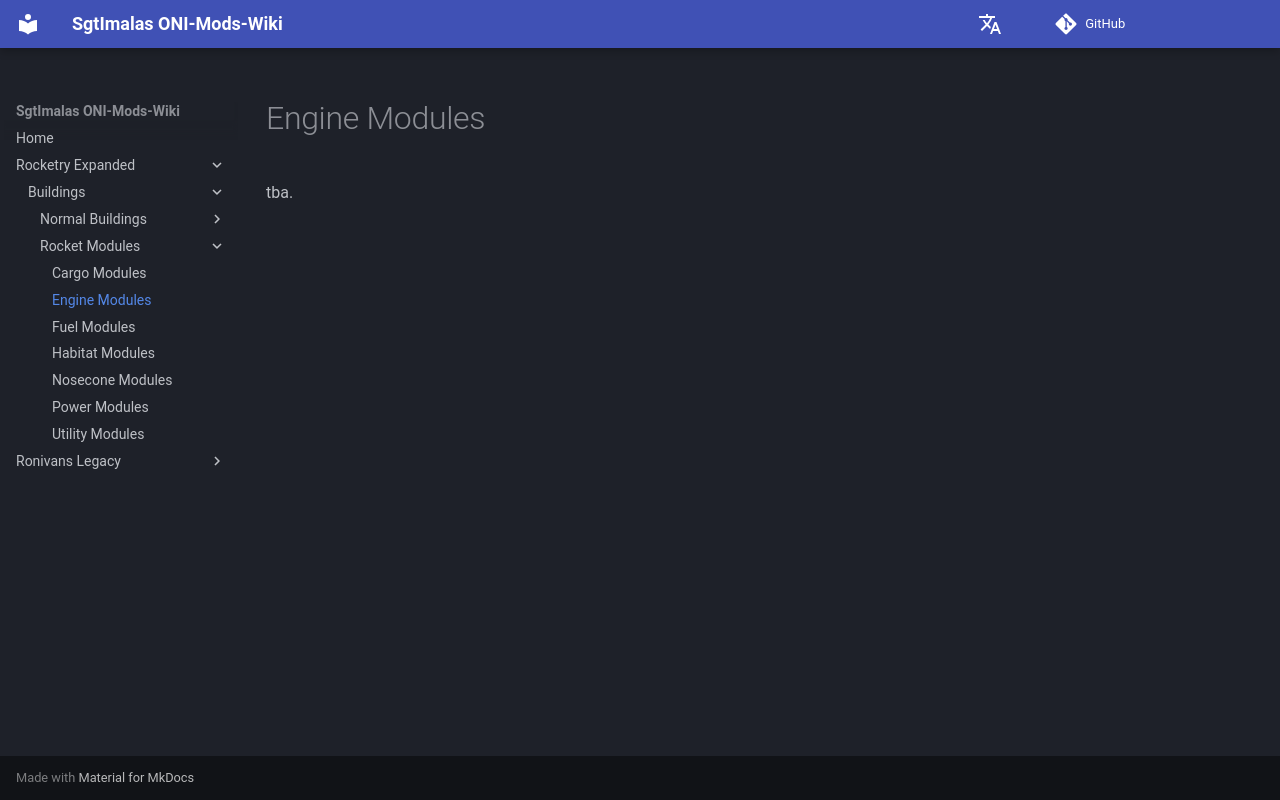

repository: Sgt-Imalas/Wiki · page: Rocketry Expanded/Buildings/Rocket Modules/EngineModules/index.html · generator: mkdocs

# Engine Modules
tba.
